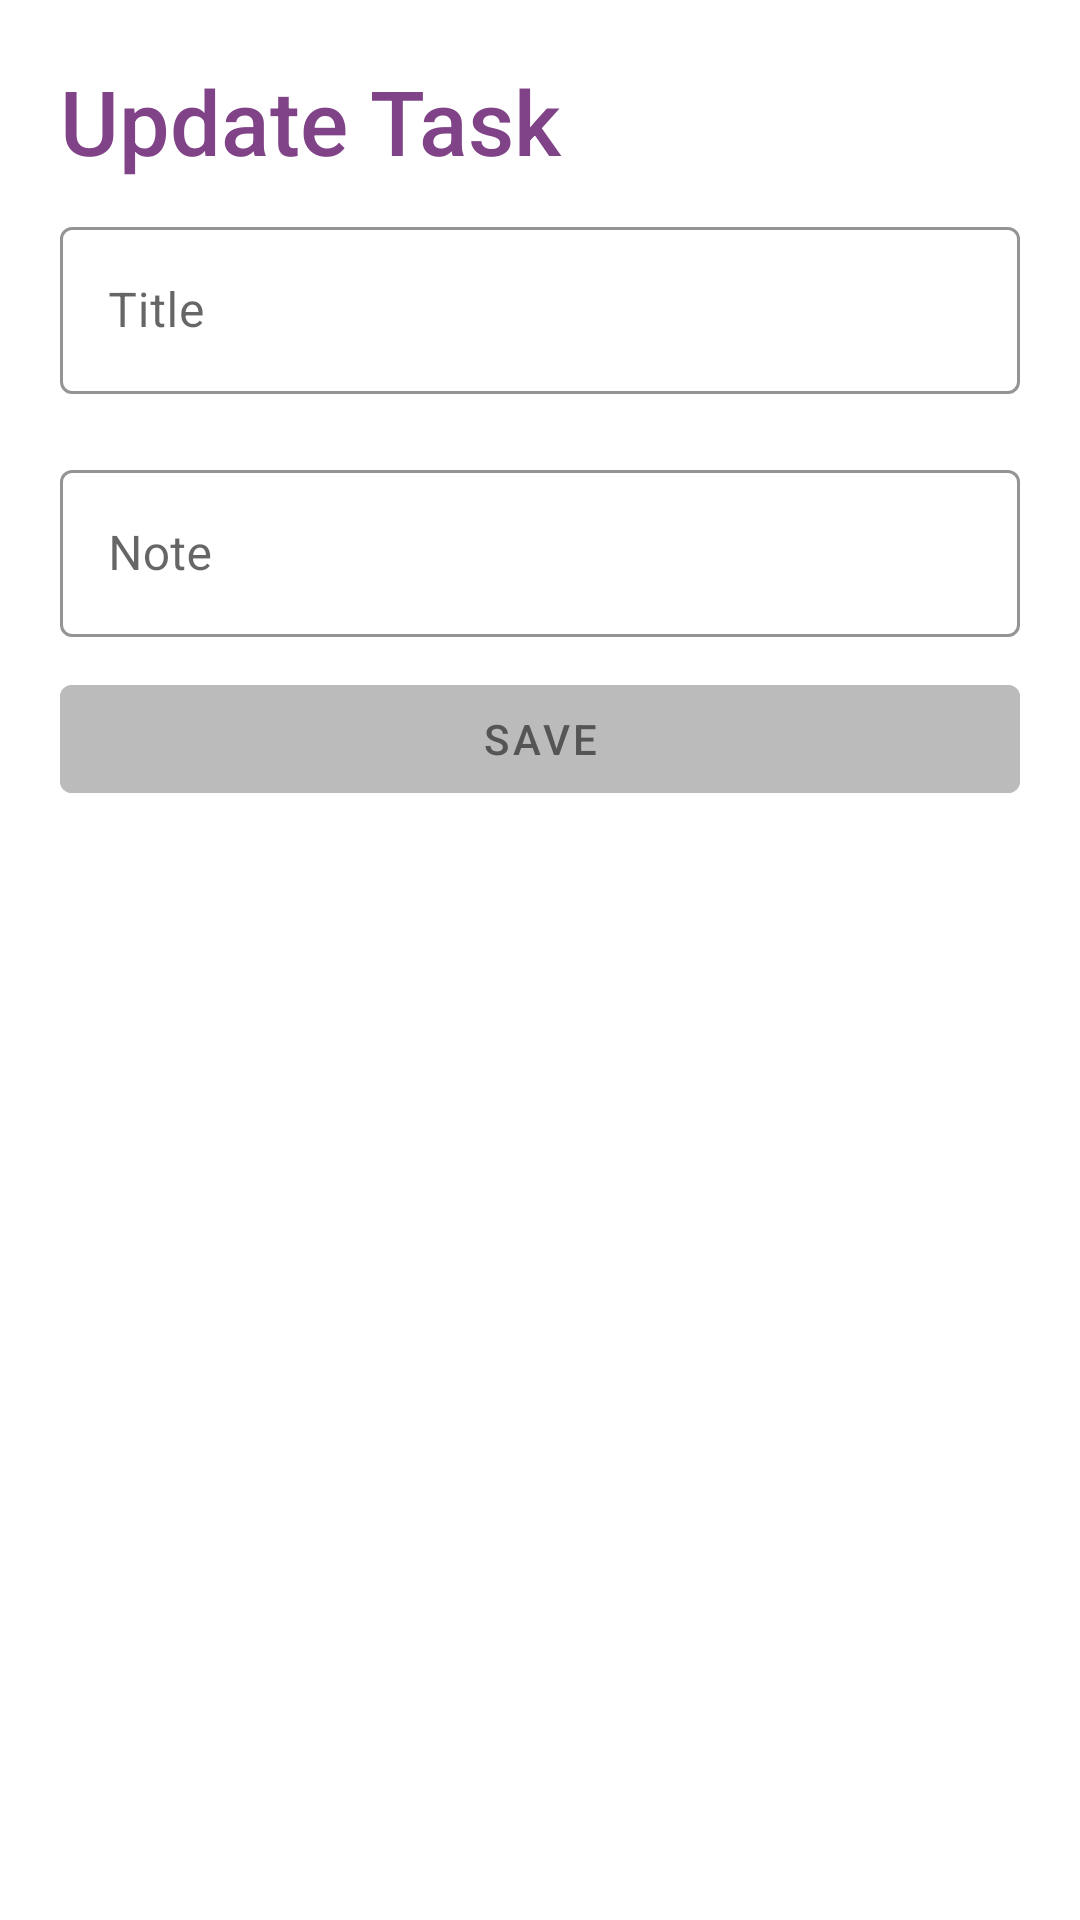

Write the Android layout XML for this screen, with the resource values it uses.
<!-- AndroidManifest.xml: application theme MyThemeNoActionBar -->
<!-- res/layout/dialog_update.xml -->
<?xml version="1.0" encoding="utf-8"?>
<LinearLayout xmlns:android="http://schemas.android.com/apk/res/android"
    android:layout_width="350dp"
    android:layout_height="wrap_content"
    xmlns:app="http://schemas.android.com/apk/res-auto"
    android:orientation="vertical">

    <TextView
        style="@style/TextAppearance.AppCompat.Title"
        android:id="@+id/titletxt"
        android:layout_width="match_parent"
        android:layout_height="wrap_content"
        android:textColor="#814387"
        android:layout_marginStart="20sp"
        android:layout_marginTop="20sp"
        android:text="Update Task"
        android:textSize="30sp" />

    <com.google.android.material.textfield.TextInputLayout
        android:layout_width="match_parent"
        android:layout_height="wrap_content"
        android:layout_marginHorizontal="20dp"
        android:layout_marginVertical="10dp"
        android:hint="Title"
        app:boxStrokeColor="#814387"
        app:hintTextColor="#814387"
        style="@style/Widget.MaterialComponents.TextInputLayout.OutlinedBox">

        <com.google.android.material.textfield.TextInputEditText
            android:id="@+id/updateTitle"
            android:layout_width="match_parent"
            android:layout_height="wrap_content"
            android:textColor="@color/black"/>

    </com.google.android.material.textfield.TextInputLayout>

    <com.google.android.material.textfield.TextInputLayout
        android:layout_width="match_parent"
        android:layout_height="wrap_content"
        android:layout_marginHorizontal="20dp"
        android:layout_marginVertical="10dp"
        app:boxStrokeColor="#814387"
        app:hintTextColor="#814387"
        android:hint="Note"
        style="@style/Widget.MaterialComponents.TextInputLayout.OutlinedBox">

        <com.google.android.material.textfield.TextInputEditText
            android:id="@+id/updateNote"
            android:layout_width="match_parent"
            android:layout_height="wrap_content"
            android:textColor="@color/black"/>

    </com.google.android.material.textfield.TextInputLayout>

    <com.google.android.material.button.MaterialButton
        android:id="@+id/UpsaveBtn"
        android:layout_width="match_parent"
        android:layout_height="wrap_content"
        android:text="SAVE"
        android:enabled="false"
        android:backgroundTint="@color/button_state_colors"
        android:textColor="@color/button_text_state_colors"
        android:gravity="center"
        android:layout_marginHorizontal="20dp"/>






</LinearLayout>
<!-- resources referenced by this layout -->
<resources>
  <style name="MyThemeNoActionBar" parent="Theme.MaterialComponents.DayNight.NoActionBar">
          
          <item name="colorPrimary">#DAD1D1</item>
          <item name="colorPrimaryVariant">#D9D0D0</item>
          <item name="colorOnPrimary">@color/purple_700</item>
  
          
          <item name="colorSecondary">@color/teal_200</item>
          <item name="colorSecondaryVariant">@color/teal_700</item>
          <item name="colorOnSecondary">@color/black</item>
          
          <item name="android:statusBarColor">#8D4F93</item>
          
      </style>
  <!-- not gathered from this repository: default colours our renderer supplied (Android Studio template values) -->
  <color name="purple_700">#FF3700B3</color>
  <color name="teal_200">#FF03DAC5</color>
  <color name="teal_700">#FF018786</color>
  <color name="black">#FF000000</color>
</resources>
